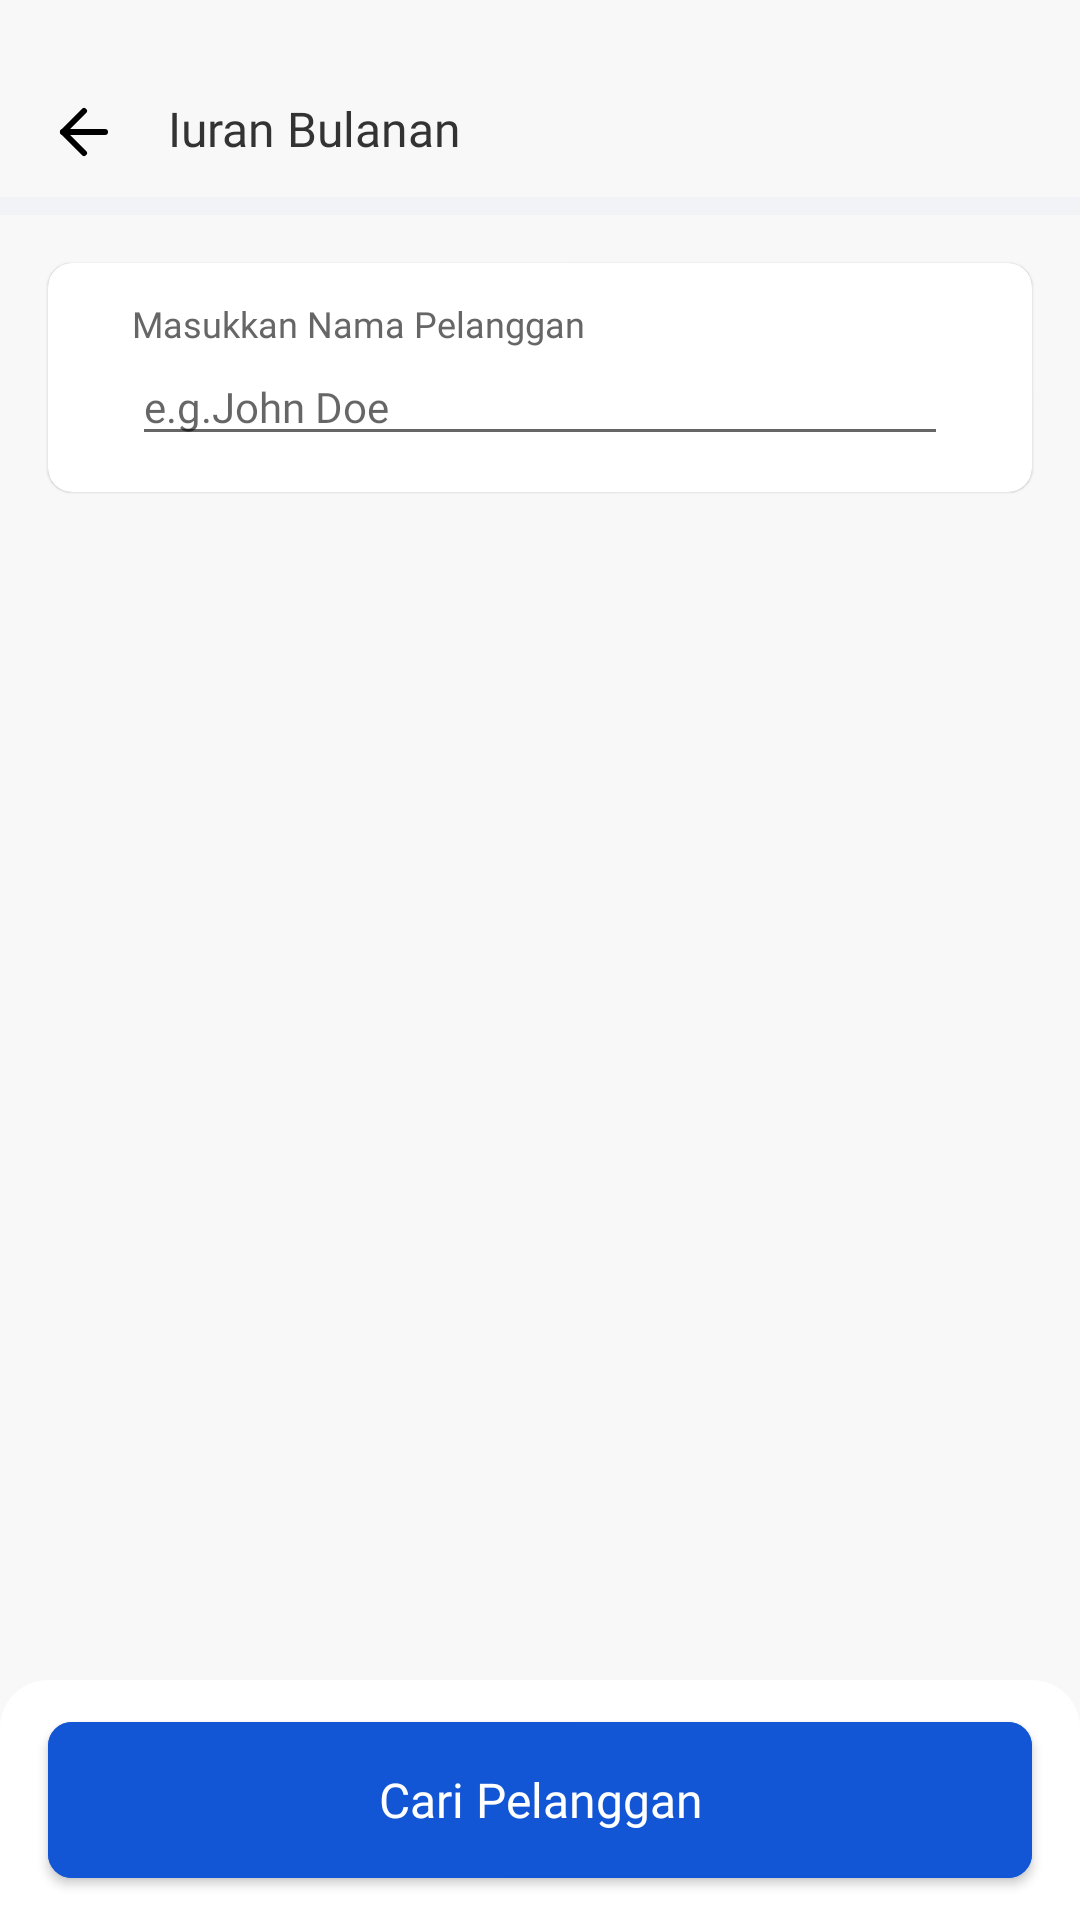

Android layout source for this screen:
<!-- AndroidManifest.xml: application theme Theme.PamsimasApps -->
<!-- res/layout/fragment_iuran_bulanan.xml -->
<?xml version="1.0" encoding="utf-8"?>
<androidx.constraintlayout.widget.ConstraintLayout xmlns:android="http://schemas.android.com/apk/res/android"
    xmlns:tools="http://schemas.android.com/tools"
    android:layout_width="match_parent"
    android:layout_height="match_parent"
    xmlns:app="http://schemas.android.com/apk/res-auto"
    android:background="@color/colorBackground"
    tools:context=".ui.dashboard.home.iuranbulanan.IuranBulananFragment">

    <ImageView
        android:id="@+id/ic_back"
        android:layout_width="wrap_content"
        android:layout_height="wrap_content"
        android:layout_marginStart="16dp"
        android:layout_marginTop="32dp"
        android:src="@drawable/ic_back"
        app:layout_constraintStart_toStartOf="parent"
        app:layout_constraintTop_toTopOf="parent" />

    <TextView
        android:id="@+id/textView20"
        style="@style/TextTitle"
        android:layout_marginStart="16dp"
        android:text="@string/iuran_bulanan"
        app:layout_constraintStart_toEndOf="@+id/ic_back"
        app:layout_constraintTop_toTopOf="@+id/ic_back" />

    <View
        android:id="@+id/view"
        android:layout_width="match_parent"
        android:layout_height="6dp"
        android:layout_marginTop="12dp"
        android:background="@color/border_bold"
        app:layout_constraintEnd_toEndOf="parent"
        app:layout_constraintStart_toStartOf="parent"
        app:layout_constraintTop_toBottomOf="@+id/textView20" />

    <androidx.cardview.widget.CardView
        android:id="@+id/cardView"
        style="@style/Responnsive16dp"
        android:layout_width="match_parent"
        android:layout_height="wrap_content"
        android:background="@android:color/white"
        android:layout_marginTop="16dp"
        android:elevation="0.5dp"
        app:cardCornerRadius="8dp"
        app:cardElevation="0.5dp"
        app:layout_constraintEnd_toEndOf="parent"
        app:layout_constraintStart_toStartOf="parent"
        app:layout_constraintTop_toBottomOf="@+id/view">

        <androidx.constraintlayout.widget.ConstraintLayout
            style="@style/Responnsive16dp"
            android:layout_width="match_parent"
            android:layout_height="match_parent"
            android:padding="12dp">

            <TextView
                android:id="@+id/textView"
                android:layout_width="wrap_content"
                android:layout_height="wrap_content"
                android:fontFamily="@font/poppins_medium"
                android:text="Masukkan Nama Pelanggan"
                android:textColor="@color/abu"
                android:textSize="12sp"
                app:layout_constraintStart_toStartOf="parent"
                app:layout_constraintTop_toTopOf="parent" />

            <EditText
                android:id="@+id/etSearch"
                android:layout_width="match_parent"
                android:layout_height="wrap_content"
                android:clickable="true"
                android:focusableInTouchMode="true"
                android:fontFamily="@font/poppins"
                android:hint="e.g.John Doe"
                android:imeOptions="actionDone"
                android:inputType="text"
                android:maxLength="50"
                android:textColor="@color/abu"
                android:textSize="14sp"
                app:layout_constraintEnd_toEndOf="parent"
                app:layout_constraintStart_toStartOf="parent"
                app:layout_constraintTop_toBottomOf="@+id/textView" />

        </androidx.constraintlayout.widget.ConstraintLayout>

    </androidx.cardview.widget.CardView>

    <LinearLayout
        android:id="@+id/linear_empty"
        style="@style/Responnsive16dp"
        android:layout_width="match_parent"
        android:layout_height="wrap_content"
        android:layout_marginTop="20dp"
        android:background="@drawable/bg_linear_empty"
        android:gravity="center"
        android:visibility="gone"
        android:padding="12dp"
        app:layout_constraintEnd_toEndOf="parent"
        app:layout_constraintStart_toStartOf="parent"
        app:layout_constraintTop_toBottomOf="@+id/cardView">

        <TextView
            android:layout_width="wrap_content"
            android:layout_height="wrap_content"
            android:fontFamily="@font/poppins_medium"
            android:text="Nama Pelanggan Tidak Terdaftar!"
            android:textColor="@color/merah"
            android:textSize="14sp" />

    </LinearLayout>

    <LinearLayout
        android:layout_width="match_parent"
        android:layout_height="wrap_content"
        android:background="@drawable/bg_landing"
        android:orientation="vertical"
        android:paddingVertical="8dp"
        app:layout_constraintBottom_toBottomOf="parent"
        app:layout_constraintEnd_toEndOf="parent"
        app:layout_constraintStart_toStartOf="parent">

        <com.google.android.material.button.MaterialButton
            android:id="@+id/btn_search"
            style="@style/ButtonStyle"
            android:text="@string/cari_pelanggan"
            app:cornerRadius="8dp"
            app:layout_constraintEnd_toEndOf="parent"
            app:layout_constraintStart_toStartOf="parent"
            app:layout_constraintTop_toBottomOf="@+id/textView2" />

    </LinearLayout>

</androidx.constraintlayout.widget.ConstraintLayout>
<!-- resources referenced by this layout -->
<resources>
  <color name="abu">#666666</color>
  <color name="border_bold">#F1F3F6</color>
  <color name="colorBackground">#F8F8F8</color>
  <color name="merah">#EA4335</color>
  <!-- drawable bg_landing (drawable) -->
  <?xml version="1.0" encoding="utf-8"?>
  
  <shape xmlns:android="http://schemas.android.com/apk/res/android">
  <solid
      android:color="@color/ButonPrimary"/>
      <corners
          android:topLeftRadius="16dp"
          android:topRightRadius="16dp"/>
  </shape>
  <!-- drawable bg_linear_empty (drawable) -->
  <?xml version="1.0" encoding="utf-8"?>
  <shape xmlns:android="http://schemas.android.com/apk/res/android">
      <solid
          android:color="#FDEEED"/>
      <corners
          android:radius="4dp"/>
  </shape>
  <!-- drawable ic_back (drawable) -->
  <vector xmlns:android="http://schemas.android.com/apk/res/android"
      android:width="24dp"
      android:height="24dp"
      android:viewportWidth="24"
      android:viewportHeight="24">
    <path
        android:pathData="M19,12H5"
        android:strokeLineJoin="round"
        android:strokeWidth="2"
        android:fillColor="#00000000"
        android:strokeColor="#000000"
        android:strokeLineCap="round"/>
    <path
        android:pathData="M12,19L5,12L12,5"
        android:strokeLineJoin="round"
        android:strokeWidth="2"
        android:fillColor="#00000000"
        android:strokeColor="#000000"
        android:strokeLineCap="round"/>
  </vector>
  <string name="cari_pelanggan">Cari Pelanggan</string>
  <string name="iuran_bulanan">Iuran Bulanan</string>
  <style name="ButtonStyle">
          <item name="android:layout_width">match_parent</item>
          <item name="android:layout_height">64dp</item>
          <item name="android:textSize">16sp</item>
          <item name="android:textColor">@color/white</item>
          <item name="android:textAllCaps">false</item>
          <item name="android:fontFamily">@font/poppins_medium</item>
          <item name="android:backgroundTint">@color/color_states_materialbutton</item>
          <item name="android:layout_marginStart">16dp</item>
          <item name="android:layout_marginEnd">16dp</item>
          <item name="android:letterSpacing">0</item>
      </style>
  <style name="Responnsive16dp">
          <item name="android:layout_marginStart">16dp</item>
          <item name="android:layout_marginEnd">16dp</item>
      </style>
  <style name="TextTitle">
          <item name="android:layout_width">wrap_content</item>
          <item name="android:layout_height">wrap_content</item>
          <item name="android:textSize">16sp</item>
          <item name="android:textColor">@color/hitam</item>
          <item name="android:fontFamily">@font/poppins_bold</item>
      </style>
  <style name="Theme.PamsimasApps" parent="Theme.MaterialComponents.Light.NoActionBar">
          
          <item name="colorPrimary">@color/bluePrimary</item>
          <item name="colorPrimaryVariant">@color/bluePrimary</item>
          <item name="colorOnPrimary">@color/white</item>
          
          <item name="colorSecondary">@color/teal_200</item>
          <item name="colorSecondaryVariant">@color/teal_700</item>
          <item name="colorOnSecondary">@color/black</item>
          
          <item name="android:statusBarColor" tools:targetApi="l">?attr/colorPrimaryVariant</item>
          <item name="android:forceDarkAllowed" tools:targetApi="q">false</item>
          
      </style>
  <color name="ButonPrimary">#FFFFFF</color>
  <color name="white">#FFFFFFFF</color>
  <color name="hitam">#333333</color>
  <color name="bluePrimary">#1255D5</color>
  <color name="teal_200">#FF03DAC5</color>
  <color name="teal_700">#FF018786</color>
  <color name="black">#FF000000</color>
</resources>
